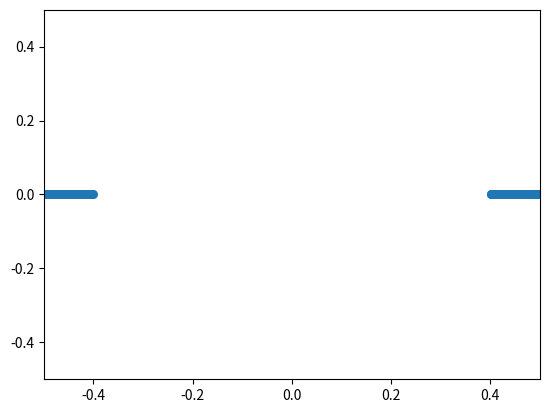

Here is the Python script that generated this plot:
import numpy as np
import matplotlib.pyplot as plt
import matplotlib.animation as animation
from matplotlib.backend_bases import MouseButton

éta=1
x_min = -0.50
x_max = 0.50
y_min = -0.50
y_max = 0.50

g=9.81/10
k=100
l0=0.5
dt=0.01
liste_goos = []  #vecteur de goos

class Goo:
    def __init__(self, x, y, pl):
        self.plateforme = pl               #true -> plateforme et pas goo
        self.position = np.array([x,y], dtype = float)
        self.mass = 0.4
        self.rayon = 0.01
        self.vitesse = np.array([0,0], dtype = float)
        self.forces = np.array([0,-self.mass*g], dtype = float) #liste force x et force y
        self.liens = {}
        self.Prob = False
        if not(self.plateforme):
            liste_plateforme = []
            liste_distance = []
            for go in liste_goos:
                l = np.sqrt( (self.position[0]-go.position[0])**2 + (self.position[1]-go.position[1])**2 )
                if l==0: self.Prob = True
                if  l <= 0.20 and not(go.plateforme):
                    self.liens[go] = l
                    go.liens[self] = l
                if  l<= 0.10 and go.plateforme:
                    liste_plateforme.append(go)
                    liste_distance.append(l)
            if len(liste_distance) > 0:
                i = liste_distance.index(min(liste_distance))
                self.liens[liste_plateforme[i]] = liste_distance[i]
            if self.liens=={}: self.Prob = True
    
    def update_forces(self):
        self.forces=np.array([0,-self.mass*g])
        casse = []
        for b in self.liens.keys():
            d_x=self.position[0]-b.position[0]
            d_y=self.position[1]-b.position[1]
            d=np.sqrt(d_x**2+d_y**2)
            if d > self.liens[b] + 0.02:
                casse.append(b)
            else:
                self.forces[0]+=-k*(d-self.liens[b])*d_x/(d+0.01)
                self.forces[1]+=-k*(d-self.liens[b])*d_y/(d+0.01)
        for b in casse:
            if (self, b) in lines:
                lines[(self, b)].remove()
                del lines[(self, b)]
            if (b, self) in lines:
                lines[(b, self)].remove()
                del lines[(b, self)]
            self.liens.pop(b)
            b.liens.pop(self, None)

def on_click(event):
    if event.button is MouseButton.LEFT:
        print(1)
        x,y=(event.xdata,event.ydata)
        liste_goos.append(Goo(x,y,False))
        if liste_goos[-1].Prob:
            liste_goos.pop()
        else:
            go = liste_goos[-1]
            for go2 in go.liens.keys():
                line, = ax.plot([go.position[0], go2.position[0]], [go.position[1], go2.position[1]], c= 'b')
                lines[(go,go2)] = line
        



def tdt(t):
    pos=[]
    global liste_goos 
    for go in liste_goos :
        if go.plateforme!=True:
            go.vitesse[0] = go.vitesse[0] + dt*(go.forces[0]-éta*go.vitesse[0])/go.mass
            go.vitesse[1] = go.vitesse[1] + dt*(go.forces[1]-éta*go.vitesse[1])/go.mass
            go.position[0] = go.position[0] +dt*go.vitesse[0]
            go.position[1] = go.position[1] +dt*go.vitesse[1]
            go.update_forces()
        pos.append([go.position[0],go.position[1]])
    pos= np.array(pos)
    scat.set_offsets(pos)
    for (go, go2), line in lines.items():
        line.set_data([go.position[0], go2.position[0]], [go.position[1], go2.position[1]])

    return scat, *[l[0] for l in lines]



"""Initialisation des plateformes"""
for i in range (100):
    liste_goos.append(Goo(x_min + i*0.001,0,True))
    liste_goos.append(Goo(x_max - i*0.001,0,True))

fig, ax = plt.subplots()
ax.set(xlim=[x_min,x_max],ylim=[y_min,y_max])
pos_x=[]
pos_y=[]
for go in liste_goos:
    pos_x.append(go.position[0])
    pos_y.append(go.position[1])

scat = ax.scatter(pos_x,pos_y,s=30)
lines = {}
for go in liste_goos :
    for go2 in go.liens.keys():
        line, = ax.plot([go.position[0], go2.position[0]], [go.position[1], go2.position[1]], c= 'b')
        lines[(go,go2)] = line

ani = animation.FuncAnimation(fig = fig, func=tdt, frames = 10000, interval=1)


plt.connect('button_press_event', on_click)
plt.show()
